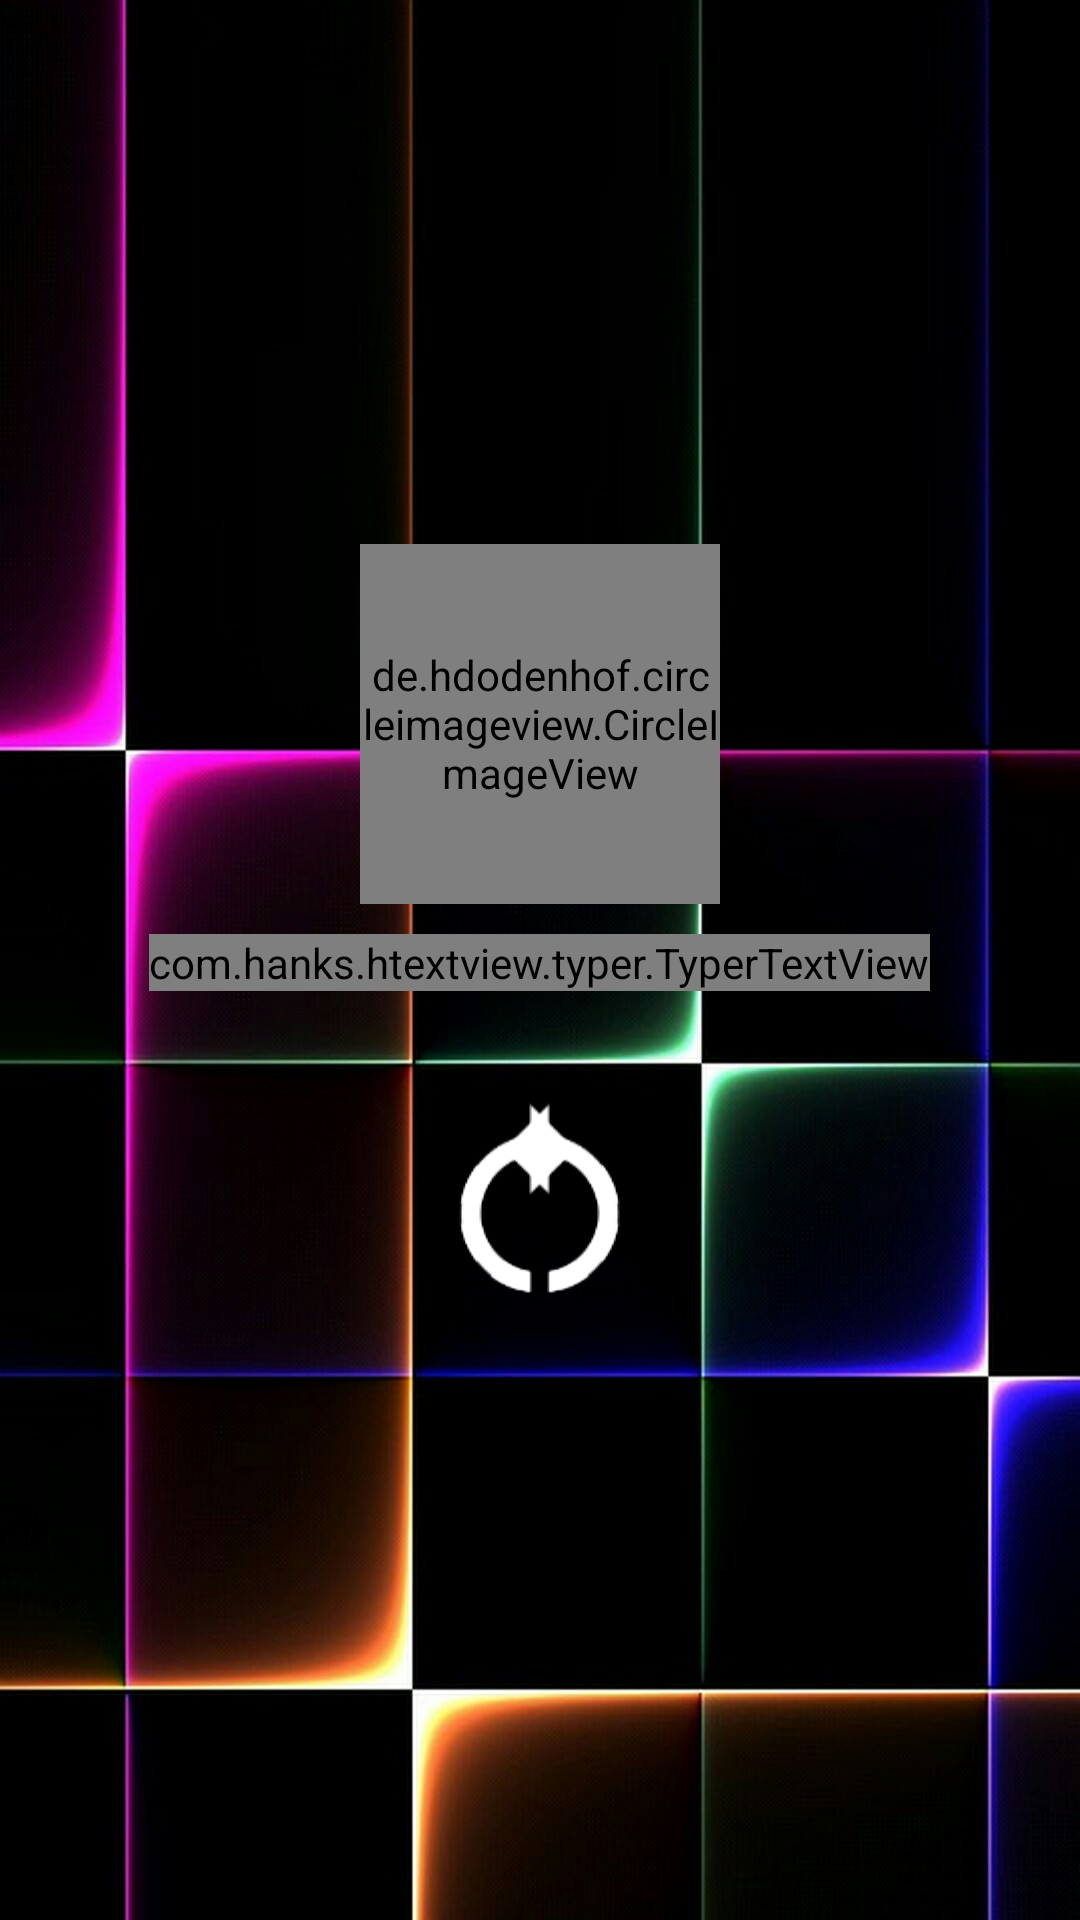

Layout XML and referenced resources for this Android screen:
<!-- AndroidManifest.xml: application theme AppTheme -->
<!-- res/layout/activity_splash.xml -->
<?xml version="1.0" encoding="utf-8"?>
<LinearLayout xmlns:android="http://schemas.android.com/apk/res/android"
    xmlns:app="http://schemas.android.com/apk/res-auto"
    xmlns:tools="http://schemas.android.com/tools"
    android:id="@+id/lin_lay"
    android:layout_width="match_parent"
    android:layout_height="match_parent"
    android:background="@drawable/splash"
    android:gravity="center"
    android:orientation="vertical"
    tools:context="com.webmyne.designdemo.ui.SplashActivity">


    <de.hdodenhof.circleimageview.CircleImageView
        android:id="@+id/splash"
        android:layout_width="120dp"
        android:layout_height="120dp"
        android:layout_gravity="center"
        android:scaleType="centerCrop"
        android:src="@drawable/logo"
        app:civ_border_color="@color/colorOrange"
        app:civ_border_width="2dp" />

    <com.hanks.htextview.typer.TyperTextView
        android:layout_width="wrap_content"
        android:layout_height="wrap_content"
        android:layout_margin="@dimen/dp10"
        android:text="Android Test"
        android:textColor="@color/colorWhiteSmoke"
        android:textSize="@dimen/sp22"
        android:textStyle="bold"
        app:charIncrease="3"
        app:typerSpeed="80" />

    <RelativeLayout
        android:layout_width="match_parent"
        android:layout_height="wrap_content"
        android:orientation="vertical"
        android:weightSum="1">


        <ImageView
            android:id="@+id/imgCircleRight"
            android:layout_width="65dp"
            android:layout_height="64dp"
            android:layout_centerHorizontal="true"
            android:layout_centerInParent="true"
            android:layout_centerVertical="true"
            android:layout_gravity="center_horizontal"
            android:src="@drawable/ic_rotate_right" />

        <ImageView
            android:id="@+id/imgCircleLeft"
            android:layout_width="65dp"
            android:layout_height="64dp"
            android:layout_alignParentTop="true"
            android:layout_centerHorizontal="true"
            android:layout_centerInParent="true"
            android:layout_marginTop="54dp"
            android:src="@drawable/ic_rotate_left" />
    </RelativeLayout>
</LinearLayout>
<!-- resources referenced by this layout -->
<resources>
  <color name="colorOrange">#ff6d00</color>
  <color name="colorWhiteSmoke">#F7F7F7 </color>
  <dimen name="dp10">10dp</dimen>
  <dimen name="sp22">22sp</dimen>
  <!-- drawable ic_rotate_left: png bitmap (drawable-hdpi, 1402 bytes) -->
  <!-- drawable ic_rotate_right: png bitmap (drawable-hdpi, 1405 bytes) -->
  <!-- drawable logo: jpg bitmap (drawable, 63109 bytes) -->
  <!-- drawable splash: jpg bitmap (drawable, 135997 bytes) -->
  <style name="AppTheme" parent="Theme.AppCompat.Light.NoActionBar">
          
          <item name="colorPrimary">#141724</item>
          <item name="colorPrimaryDark">#141724</item>
          <item name="colorAccent">@color/colorLightGrey</item>
      </style>
  <color name="colorLightGrey">#bdbdbd</color>
</resources>
